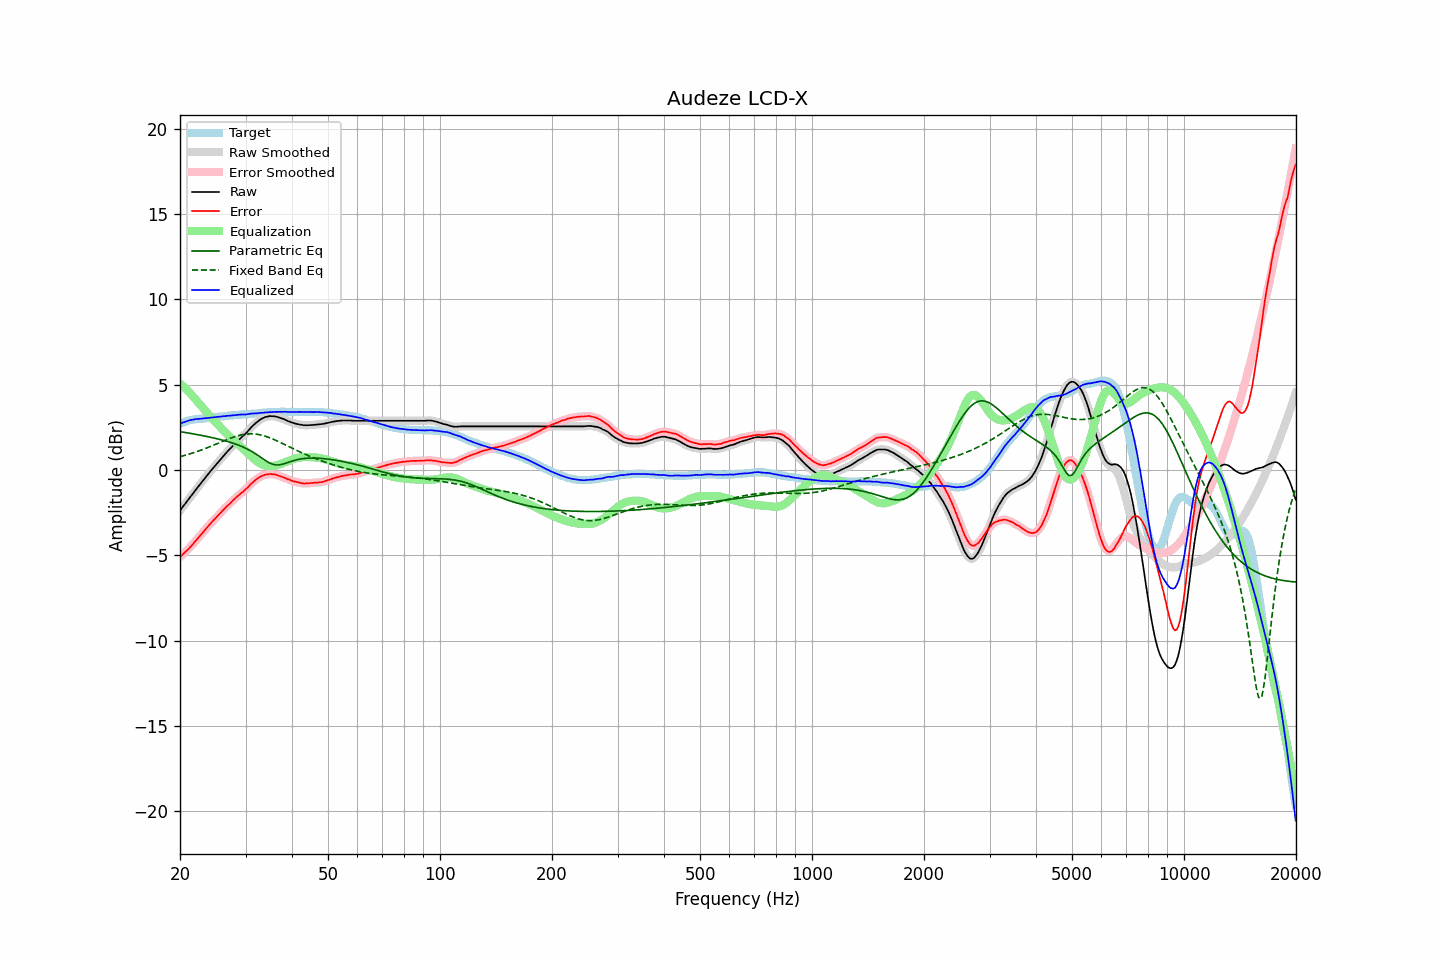

The table this chart was drawn from, first rows:
frequency, raw, error, smoothed, error_smoothed, equalization, parametric_eq, fixed_band_eq, equalized_raw, equalized_smoothed, target
20.00, -2.37, -5.08, -2.37, -5.08, 5.08, 2.26, 0.79, 2.72, 2.71, 2.71
20.20, -2.25, -5.00, -2.25, -5.00, 5.00, 2.24, 0.82, 2.75, 2.75, 2.75
20.40, -2.12, -4.91, -2.12, -4.91, 4.91, 2.23, 0.84, 2.80, 2.79, 2.79
20.61, -2.00, -4.82, -2.00, -4.82, 4.82, 2.21, 0.87, 2.82, 2.83, 2.82
20.81, -1.87, -4.73, -1.87, -4.73, 4.73, 2.19, 0.89, 2.86, 2.86, 2.86
21.02, -1.75, -4.65, -1.75, -4.64, 4.64, 2.18, 0.92, 2.89, 2.89, 2.90
21.23, -1.62, -4.54, -1.62, -4.55, 4.54, 2.16, 0.95, 2.92, 2.92, 2.92
21.44, -1.50, -4.44, -1.50, -4.44, 4.44, 2.15, 0.98, 2.94, 2.94, 2.94
21.66, -1.38, -4.34, -1.37, -4.33, 4.33, 2.13, 1.01, 2.95, 2.96, 2.96
21.87, -1.25, -4.22, -1.25, -4.23, 4.23, 2.11, 1.04, 2.98, 2.98, 2.97
22.09, -1.13, -4.12, -1.13, -4.12, 4.12, 2.09, 1.07, 2.99, 2.99, 2.99
22.31, -1.01, -4.01, -1.01, -4.01, 4.01, 2.08, 1.10, 3.00, 3.00, 3.00
22.54, -0.89, -3.90, -0.89, -3.90, 3.89, 2.06, 1.14, 3.00, 3.01, 3.01
22.76, -0.77, -3.79, -0.77, -3.79, 3.78, 2.04, 1.17, 3.01, 3.01, 3.02
22.99, -0.65, -3.67, -0.65, -3.67, 3.67, 2.02, 1.20, 3.02, 3.02, 3.02
23.22, -0.53, -3.56, -0.53, -3.56, 3.56, 2.00, 1.24, 3.03, 3.03, 3.03
23.45, -0.41, -3.45, -0.41, -3.45, 3.45, 1.98, 1.28, 3.04, 3.04, 3.04
23.69, -0.29, -3.34, -0.29, -3.34, 3.34, 1.97, 1.31, 3.05, 3.05, 3.05
23.92, -0.18, -3.24, -0.18, -3.24, 3.24, 1.95, 1.35, 3.06, 3.06, 3.06
24.16, -0.06, -3.14, -0.06, -3.14, 3.13, 1.93, 1.39, 3.07, 3.07, 3.08
24.40, 0.05, -3.04, 0.05, -3.03, 3.03, 1.90, 1.43, 3.08, 3.08, 3.10
24.65, 0.17, -2.93, 0.17, -2.93, 2.93, 1.88, 1.47, 3.10, 3.10, 3.10
24.89, 0.28, -2.82, 0.28, -2.82, 2.83, 1.86, 1.51, 3.11, 3.11, 3.11
25.14, 0.39, -2.72, 0.39, -2.72, 2.72, 1.84, 1.55, 3.12, 3.12, 3.12
25.39, 0.50, -2.62, 0.50, -2.63, 2.62, 1.82, 1.59, 3.13, 3.13, 3.12
25.65, 0.61, -2.53, 0.61, -2.53, 2.52, 1.79, 1.63, 3.13, 3.14, 3.14
25.91, 0.72, -2.42, 0.72, -2.43, 2.43, 1.77, 1.67, 3.14, 3.15, 3.14
26.16, 0.83, -2.32, 0.83, -2.33, 2.33, 1.75, 1.71, 3.16, 3.16, 3.15
26.43, 0.93, -2.23, 0.93, -2.23, 2.23, 1.72, 1.75, 3.16, 3.17, 3.16
26.69, 1.04, -2.13, 1.04, -2.14, 2.14, 1.69, 1.79, 3.18, 3.18, 3.17
26.96, 1.14, -2.05, 1.14, -2.05, 2.05, 1.67, 1.82, 3.19, 3.18, 3.19
27.23, 1.24, -1.96, 1.24, -1.96, 1.95, 1.64, 1.86, 3.19, 3.19, 3.20
27.50, 1.34, -1.87, 1.34, -1.87, 1.86, 1.61, 1.89, 3.20, 3.20, 3.21
27.77, 1.44, -1.77, 1.44, -1.77, 1.77, 1.58, 1.93, 3.22, 3.22, 3.21
28.05, 1.54, -1.69, 1.54, -1.68, 1.69, 1.55, 1.96, 3.23, 3.23, 3.23
28.33, 1.63, -1.60, 1.63, -1.60, 1.60, 1.51, 1.99, 3.23, 3.24, 3.23
28.62, 1.72, -1.52, 1.72, -1.51, 1.52, 1.48, 2.02, 3.24, 3.24, 3.24
28.90, 1.81, -1.43, 1.81, -1.43, 1.44, 1.44, 2.04, 3.25, 3.25, 3.25
29.19, 1.90, -1.34, 1.90, -1.36, 1.36, 1.40, 2.06, 3.26, 3.26, 3.24
29.48, 1.98, -1.29, 1.98, -1.28, 1.28, 1.36, 2.08, 3.26, 3.26, 3.27
29.78, 2.07, -1.20, 2.07, -1.20, 1.19, 1.32, 2.10, 3.26, 3.26, 3.27
30.08, 2.16, -1.12, 2.16, -1.12, 1.10, 1.28, 2.11, 3.26, 3.26, 3.28
30.38, 2.26, -1.02, 2.26, -1.02, 1.01, 1.23, 2.12, 3.27, 3.28, 3.28
30.68, 2.37, -0.93, 2.37, -0.92, 0.92, 1.18, 2.12, 3.29, 3.29, 3.30
30.99, 2.48, -0.82, 2.47, -0.83, 0.83, 1.13, 2.13, 3.31, 3.31, 3.30
31.30, 2.57, -0.74, 2.57, -0.74, 0.74, 1.07, 2.13, 3.31, 3.32, 3.31
31.61, 2.66, -0.66, 2.66, -0.65, 0.66, 1.02, 2.12, 3.32, 3.32, 3.32
31.93, 2.75, -0.57, 2.75, -0.58, 0.58, 0.96, 2.11, 3.33, 3.32, 3.32
32.24, 2.82, -0.50, 2.83, -0.50, 0.50, 0.90, 2.10, 3.33, 3.33, 3.32
32.57, 2.90, -0.44, 2.90, -0.44, 0.44, 0.83, 2.08, 3.34, 3.34, 3.34
32.89, 2.97, -0.38, 2.96, -0.38, 0.39, 0.77, 2.07, 3.36, 3.35, 3.35
33.22, 3.02, -0.34, 3.02, -0.34, 0.34, 0.70, 2.04, 3.36, 3.36, 3.36
33.55, 3.06, -0.31, 3.07, -0.30, 0.30, 0.63, 2.02, 3.36, 3.37, 3.37
33.89, 3.11, -0.26, 3.10, -0.27, 0.27, 0.57, 1.99, 3.38, 3.37, 3.38
34.23, 3.13, -0.25, 3.13, -0.25, 0.25, 0.51, 1.96, 3.38, 3.38, 3.38
34.57, 3.15, -0.24, 3.15, -0.23, 0.24, 0.46, 1.93, 3.39, 3.39, 3.39
34.92, 3.17, -0.22, 3.16, -0.23, 0.23, 0.41, 1.89, 3.40, 3.39, 3.39
35.27, 3.16, -0.24, 3.17, -0.23, 0.23, 0.37, 1.85, 3.40, 3.40, 3.40
35.62, 3.16, -0.25, 3.16, -0.24, 0.24, 0.33, 1.81, 3.41, 3.41, 3.41
35.97, 3.15, -0.25, 3.15, -0.26, 0.26, 0.31, 1.77, 3.41, 3.41, 3.40
... 635 more rows
